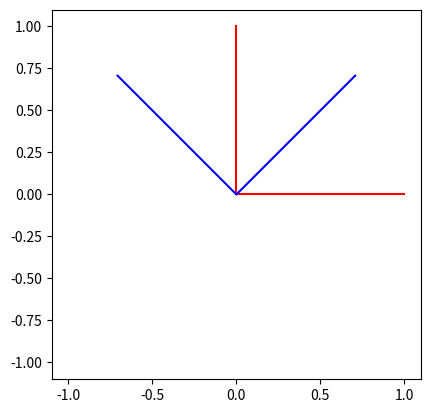

Generate this figure with matplotlib:
#!/usr/bin/env python
""" file:  rotation.py
[redacted]
            CSIRO Mineral Resources Flagship
    date:   Wednesday April 01, 2015

    description: rotation functions
"""

import numpy
import scipy.sparse

def rotation_matrix(angles_list=None, angles_array=None):
    """ Returns a rotation matrix in n dimensions

        The combined rotation array is build up by left-multiplying the
        preexisting rotation array by the rotation around a given axis.
        For a $d$-dimensional array, this is given by:

        $$ C(\theta) = R(\theta_{d, d-1})R(\theta_{d, d-2})\times\ldots\times
            R(\theta_{i, j})\times\ldots R(\theta_{1, 2})$$

        where $i$ and $j$ are positive integers ranging from 1 to $d$, and
        satisfy $i \leq j$.
    """
    # Check inputs
    if angles_list is not None and angles_array is not None:
        raise ValueError('You should only supply one of the angles_list'
                         ' or angles_array arguments to rotation_matrix')

    elif angles_list is not None:
        # Make sure that we have the right number of angles supplied,
        # guess the dimension required
        dimension_estimate = int(1 + numpy.sqrt(1 + 8 * len(angles_list))) // 2
        checks = [int(dimension_estimate) - 1, int(dimension_estimate)]
        allowed_angles = map(lambda d: d * (d - 1) / 2, checks)
        if len(angles_list) not in allowed_angles:
            err_string = (
                'Wrong number of angles ({0}) supplied to rotation_matrix - '
                'you should specify d*(d-1)/2 angles for a d-dimensional '
                'rotation matrix (i.e. {1[0]} angles for d={2[0]} or {1[1]} '
                'angles for d={2[1]})'
            ).format(len(angles_list), checks, allowed_angles)
            raise ValueError(err_string)
        else:
            dim = dimension_estimate

        # Generate angles array from list
        angles_array = numpy.zeros((dim, dim))
        angles_gen = (a for a in angles_list)
        for idx, _ in numpy.ndenumerate(angles_array):
            if idx[0] > idx[1]:
                angles_array[idx] = next(angles_gen)

    elif angles_array is not None:
        angles_array = numpy.asarray(angles_array)
        dim = angles_array.shape[0]

    # Generate rotation matrix
    identity = scipy.sparse.identity(dim, format='lil')
    combined = identity.copy()
    for idx, angle in numpy.ndenumerate(angles_array):
        # Make sure we're on the lower-diagonal part of the angles array
        if idx[0] <= idx[1]:
            continue

        # Build non-zero elements of rotation matrix using Givens rotations
        # see: https://en.wikipedia.org/wiki/Givens_rotation
        rotation = identity.copy()
        rotation[idx[0], idx[0]] = numpy.cos(angle)
        rotation[idx[1], idx[1]] = numpy.cos(angle)
        rotation[idx[0], idx[1]] = numpy.sin(angle)
        rotation[idx[1], idx[0]] = -numpy.sin(angle)

        # Build combined rotation matrix
        combined = combined.dot(rotation)

    return numpy.asarray(combined.todense())


def rotate(points, angle_x, angle_y=None, angle_z=None):
    """ Rotate points through some angle about the given axes

        Parameters:
            points - 2 or 3 by N array of points to rotate
            angle_x, angle_y, angle_z - rotation angle about x/y/z axis in
                degrees. y and z rotations are optional, should only be
                specified for three-dimensional points.
    """
    if points.shape[0] == 3:
        if any(a is None for a in (angle_y, angle_z)):
            raise ValueError('You have to specify three rotations for 3D data')
        else:
            angles = numpy.radians([angle_z, angle_y, angle_x])
            return numpy.dot(rotation_matrix(angles), points)

    elif points.shape[0] == 2:
        angle = numpy.radians([angle_x])
        return numpy.dot(rotation_matrix(angle), points)

    else:
        print(points.shape)
        raise ValueError("We're not supposed to be here")


def test():
    import matplotlib.pyplot as plt

    points = numpy.array([[1, 0], [0, 0], [0, 1]]).transpose()
    rotpoints = rotate(points, 45)
    print(type(rotpoints))
    axes = plt.gca()
    axes.plot(points[0], points[1], color='red')
    axes.plot(rotpoints[0], rotpoints[1], color='blue')
    axes.set_xlim(-1.1, 1.1)
    axes.set_ylim(-1.1, 1.1)
    axes.set_aspect("equal")
    plt.show()

if __name__ == '__main__':
    test()
